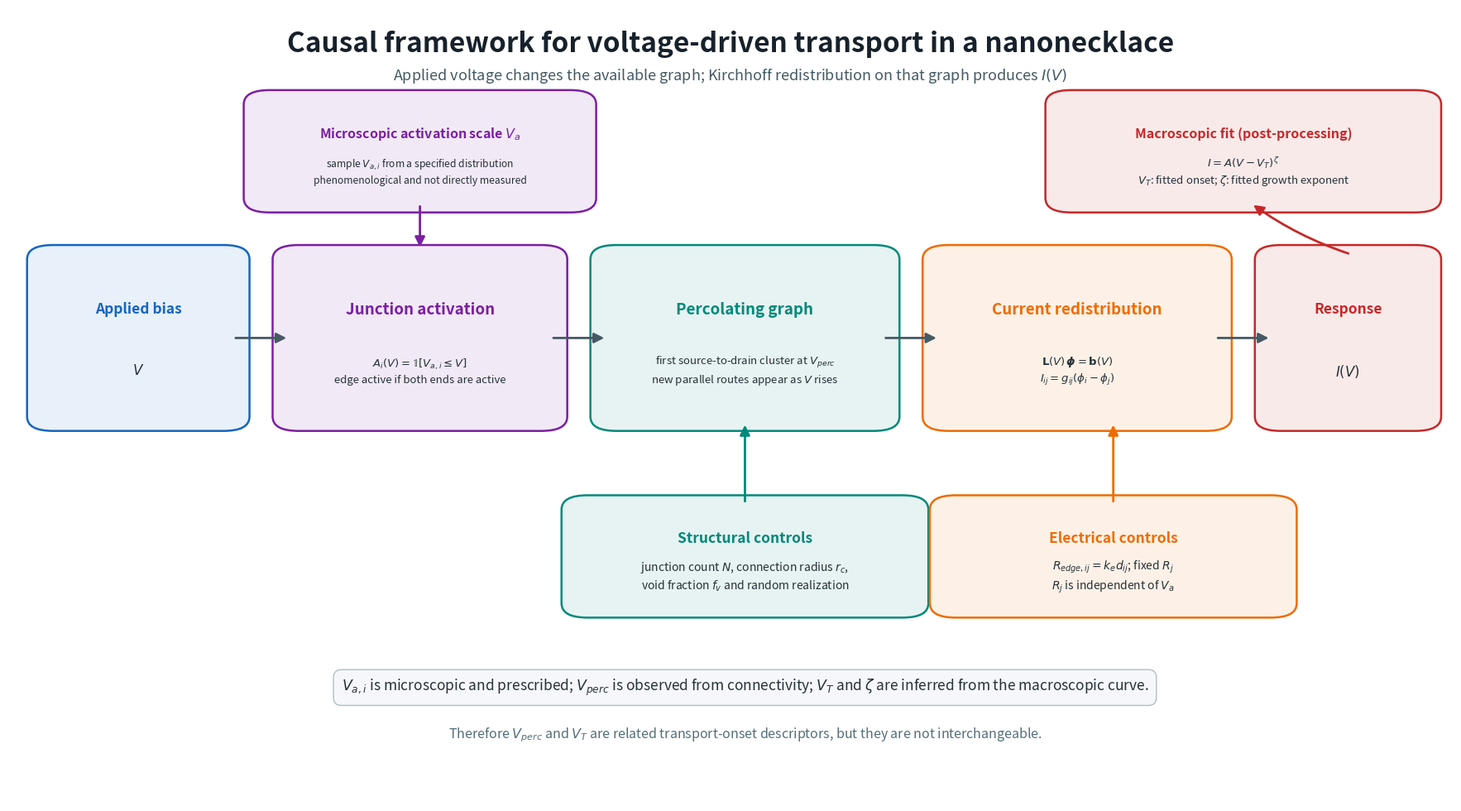

This figure's Python source:
"""Generate the single causal diagram for the nanonecklace framework."""

from pathlib import Path

import matplotlib
matplotlib.use("Agg")
import matplotlib.pyplot as plt
from matplotlib.patches import FancyArrowPatch, FancyBboxPatch


OUTDIR = Path("framework_diagram")


def box(ax, xy, width, height, title, body, color, title_size=15, body_size=11):
    x, y = xy
    patch = FancyBboxPatch(
        (x, y), width, height,
        boxstyle="round,pad=0.012,rounding_size=0.018",
        linewidth=1.8, edgecolor=color, facecolor=color + "18",
    )
    ax.add_patch(patch)
    ax.text(x + width / 2, y + height * 0.67, title, ha="center", va="center",
            fontsize=title_size, fontweight="bold", color=color)
    ax.text(x + width / 2, y + height * 0.30, body, ha="center", va="center",
            fontsize=body_size, color="#263238", linespacing=1.35)
    return patch


def arrow(ax, start, end, label=None, color="#455A64", rad=0.0, size=18):
    patch = FancyArrowPatch(
        start, end, arrowstyle="-|>", mutation_scale=size,
        linewidth=2.0, color=color,
        connectionstyle=f"arc3,rad={rad}", shrinkA=3, shrinkB=3,
    )
    ax.add_patch(patch)
    if label:
        mx, my = (start[0] + end[0]) / 2, (start[1] + end[1]) / 2
        ax.text(mx, my + 0.027, label, ha="center", va="bottom",
                fontsize=10.5, color=color,
                bbox=dict(facecolor="white", edgecolor="none", pad=1.5))


def main():
    OUTDIR.mkdir(parents=True, exist_ok=True)
    fig, ax = plt.subplots(figsize=(18, 10))
    fig.subplots_adjust(left=0.015, right=0.985, bottom=0.02, top=0.98)
    ax.set_xlim(0, 1); ax.set_ylim(0, 1); ax.axis("off")
    fig.patch.set_facecolor("white")

    ax.text(0.5, 0.955, "Causal framework for voltage-driven transport in a nanonecklace",
            ha="center", va="center", fontsize=24, fontweight="bold", color="#17212B")
    ax.text(0.5, 0.915,
            r"Applied voltage changes the available graph; Kirchhoff redistribution on that graph produces $I(V)$",
            ha="center", va="center", fontsize=13, color="#455A64")

    y, h = 0.48, 0.21
    boxes = [
        (0.025, 0.13, "Applied bias", r"$V$", "#1565C0"),
        (0.195, 0.18, "Junction activation",
         r"$A_i(V)=\mathbb{1}[V_{a,i}\leq V]$" + "\nedge active if both ends are active", "#7B1FA2"),
        (0.415, 0.19, "Percolating graph",
         r"first source-to-drain cluster at $V_{perc}$" + "\nnew parallel routes appear as $V$ rises", "#00897B"),
        (0.645, 0.19, "Current redistribution",
         r"$\mathbf{L}(V)\,\boldsymbol{\phi}=\mathbf{b}(V)$" + "\n" +
         r"$I_{ij}=g_{ij}(\phi_i-\phi_j)$", "#EF6C00"),
        (0.875, 0.105, "Response", r"$I(V)$", "#C62828"),
    ]
    for x, w, title, body, color in boxes:
        box(ax, (x, y), w, h, title, body, color,
            title_size=12.5 if w < 0.14 else 13.5,
            body_size=12 if w < 0.14 else 9.5)

    arrow(ax, (0.155, 0.585), (0.195, 0.585))
    arrow(ax, (0.375, 0.585), (0.415, 0.585))
    arrow(ax, (0.605, 0.585), (0.645, 0.585))
    arrow(ax, (0.835, 0.585), (0.875, 0.585))

    box(ax, (0.175, 0.755), 0.22, 0.13, r"Microscopic activation scale $V_a$",
        r"sample $V_{a,i}$ from a specified distribution" + "\nphenomenological and not directly measured",
        "#7B1FA2", title_size=11.5, body_size=8.7)
    arrow(ax, (0.285, 0.755), (0.285, 0.695), color="#7B1FA2")

    box(ax, (0.395, 0.245), 0.23, 0.13, "Structural controls",
        r"junction count $N$, connection radius $r_c$," + "\n" +
        r"void fraction $f_v$ and random realization",
        "#00897B", title_size=12.5, body_size=10)
    arrow(ax, (0.51, 0.375), (0.51, 0.48), color="#00897B")

    box(ax, (0.65, 0.245), 0.23, 0.13, "Electrical controls",
        r"$R_{edge,ij}=k_e d_{ij}$; fixed $R_j$" + "\n" +
        r"$R_j$ is independent of $V_a$",
        "#EF6C00", title_size=12.5, body_size=10)
    arrow(ax, (0.765, 0.375), (0.765, 0.48), color="#EF6C00")

    box(ax, (0.73, 0.755), 0.25, 0.13, "Macroscopic fit (post-processing)",
        r"$I=A(V-V_T)^{\zeta}$" + "\n" +
        r"$V_T$: fitted onset; $\zeta$: fitted growth exponent",
        "#C62828", title_size=11.5, body_size=9.5)
    arrow(ax, (0.93, 0.69), (0.86, 0.755), color="#C62828", rad=-0.08)

    ax.text(0.51, 0.145,
            r"$V_{a,i}$ is microscopic and prescribed; $V_{perc}$ is observed from connectivity; "
            r"$V_T$ and $\zeta$ are inferred from the macroscopic curve.",
            ha="center", va="center", fontsize=12.5, color="#263238",
            bbox=dict(boxstyle="round,pad=0.55", facecolor="#F5F7FA", edgecolor="#B0BEC5"))
    ax.text(0.51, 0.085,
            r"Therefore $V_{perc}$ and $V_T$ are related transport-onset descriptors, but they are not interchangeable.",
            ha="center", va="center", fontsize=11.5, color="#546E7A")

    fig.savefig(OUTDIR / "nanonecklace_causal_framework.png", dpi=220,
                facecolor="white")
    fig.savefig(OUTDIR / "nanonecklace_causal_framework.svg",
                facecolor="white")
    plt.close(fig)


if __name__ == "__main__":
    main()
